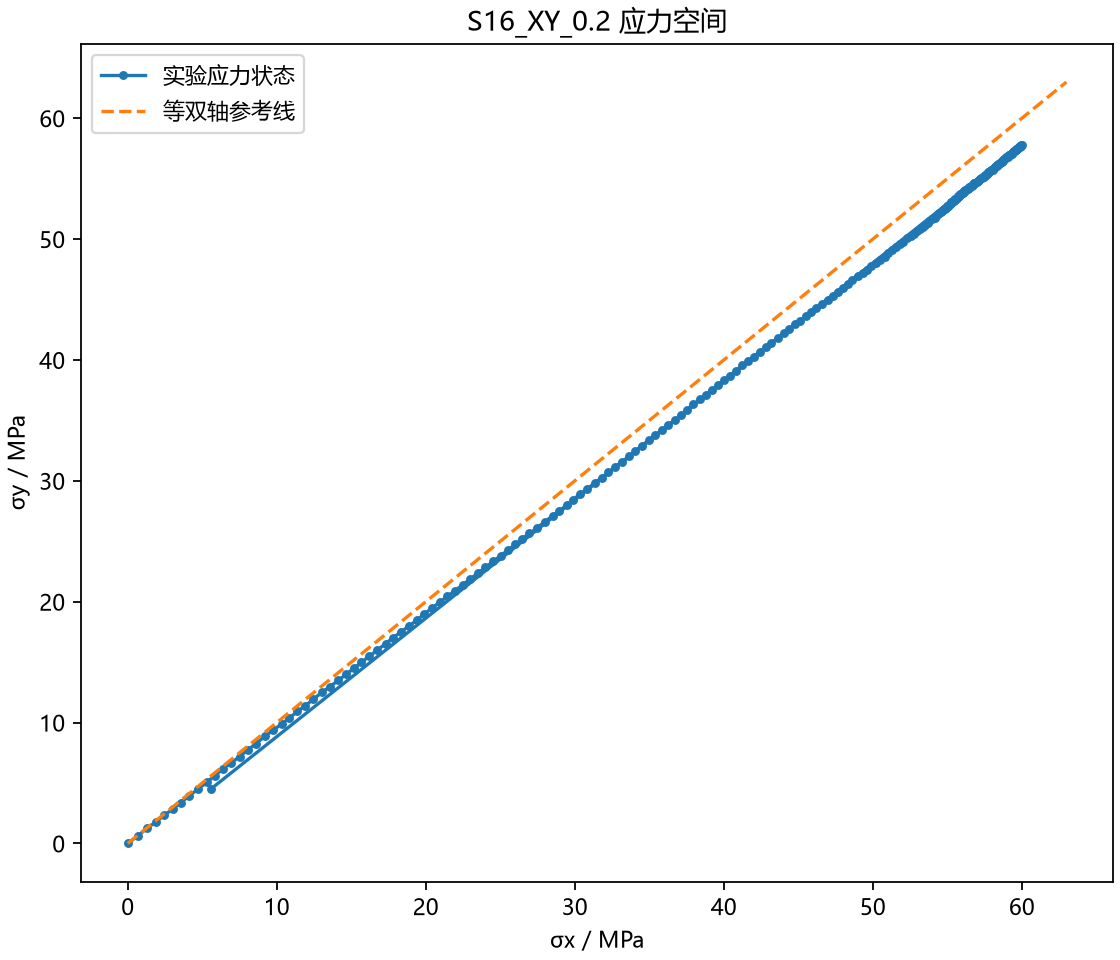

Source data for this figure (header and first rows):
照片, 时间/s, σx/MPa, σy/MPa, 等效应力/MPa
000001.jpg, 0.102, 0.00000000, 0.00000000, 0.00000000
000002.jpg, 0.2025, 0.7106, 0.6549, 0.6845
000003.jpg, 0.303, 1.28, 1.246, 1.263
000004.jpg, 0.4035, 1.868, 1.765, 1.819
000005.jpg, 0.5041, 2.456, 2.338, 2.399
000006.jpg, 0.6046, 3.007, 2.84, 2.927
000007.jpg, 0.7051, 3.577, 3.378, 3.481
000008.jpg, 0.8056, 4.128, 3.951, 4.042
000009.jpg, 0.9061, 4.721, 4.495, 4.612
000010.jpg, 1.007, 5.322, 5.08, 5.205
000011.jpg, 1.107, 5.855, 5.617, 5.74
000012.jpg, 1.208, 6.388, 6.173, 6.283
000013.jpg, 1.308, 6.958, 6.674, 6.821
000014.jpg, 1.409, 7.509, 7.194, 7.357
000015.jpg, 1.509, 8.061, 7.731, 7.901
000016.jpg, 1.61, 8.593, 8.251, 8.427
000017.jpg, 1.71, 9.237, 8.896, 9.071
000018.jpg, 1.811, 9.769, 9.38, 9.581
000019.jpg, 1.911, 10.32, 9.881, 10.11
000020.jpg, 2.012, 10.85, 10.38, 10.63
000021.jpg, 2.112, 11.39, 10.92, 11.16
000022.jpg, 2.213, 11.92, 11.4, 11.67
000023.jpg, 2.313, 12.45, 11.92, 12.2
000024.jpg, 2.414, 13.03, 12.51, 12.77
000025.jpg, 2.514, 13.57, 12.98, 13.29
000026.jpg, 2.615, 14.14, 13.5, 13.83
000027.jpg, 2.715, 14.66, 14, 14.34
000028.jpg, 2.816, 15.17, 14.49, 14.84
000029.jpg, 2.916, 15.69, 14.99, 15.35
000030.jpg, 3.017, 16.2, 15.49, 15.86
000031.jpg, 3.118, 16.75, 16, 16.39
000032.jpg, 3.218, 17.3, 16.53, 16.93
000033.jpg, 3.318, 17.82, 17.03, 17.44
000034.jpg, 3.419, 18.33, 17.5, 17.93
000035.jpg, 3.519, 18.87, 17.98, 18.44
000036.jpg, 3.62, 19.4, 18.46, 18.95
000037.jpg, 3.721, 19.88, 18.97, 19.44
000038.jpg, 3.821, 20.39, 19.45, 19.94
000039.jpg, 3.922, 20.94, 19.97, 20.47
000040.jpg, 4.022, 21.44, 20.43, 20.95
000041.jpg, 4.123, 21.95, 20.92, 21.45
000042.jpg, 4.223, 22.47, 21.38, 21.95
000043.jpg, 4.324, 22.98, 21.89, 22.45
000044.jpg, 4.424, 23.5, 22.35, 22.95
000045.jpg, 4.525, 23.99, 22.84, 23.44
000046.jpg, 4.625, 24.53, 23.34, 23.95
000047.jpg, 4.726, 25.02, 23.8, 24.44
000048.jpg, 4.826, 25.52, 24.27, 24.92
000049.jpg, 4.927, 26, 24.73, 25.39
000050.jpg, 5.027, 26.47, 25.22, 25.87
000051.jpg, 5.128, 26.95, 25.65, 26.32
000052.jpg, 5.228, 27.47, 26.1, 26.81
000053.jpg, 5.329, 27.99, 26.63, 27.33
000054.jpg, 5.429, 28.51, 27.1, 27.83
000055.jpg, 5.53, 28.95, 27.53, 28.27
000056.jpg, 5.63, 29.45, 27.98, 28.74
000057.jpg, 5.731, 29.89, 28.44, 29.19
000058.jpg, 5.831, 30.35, 28.91, 29.66
000059.jpg, 5.932, 30.83, 29.34, 30.11
000060.jpg, 6.032, 31.33, 29.81, 30.6
... 197 more rows
